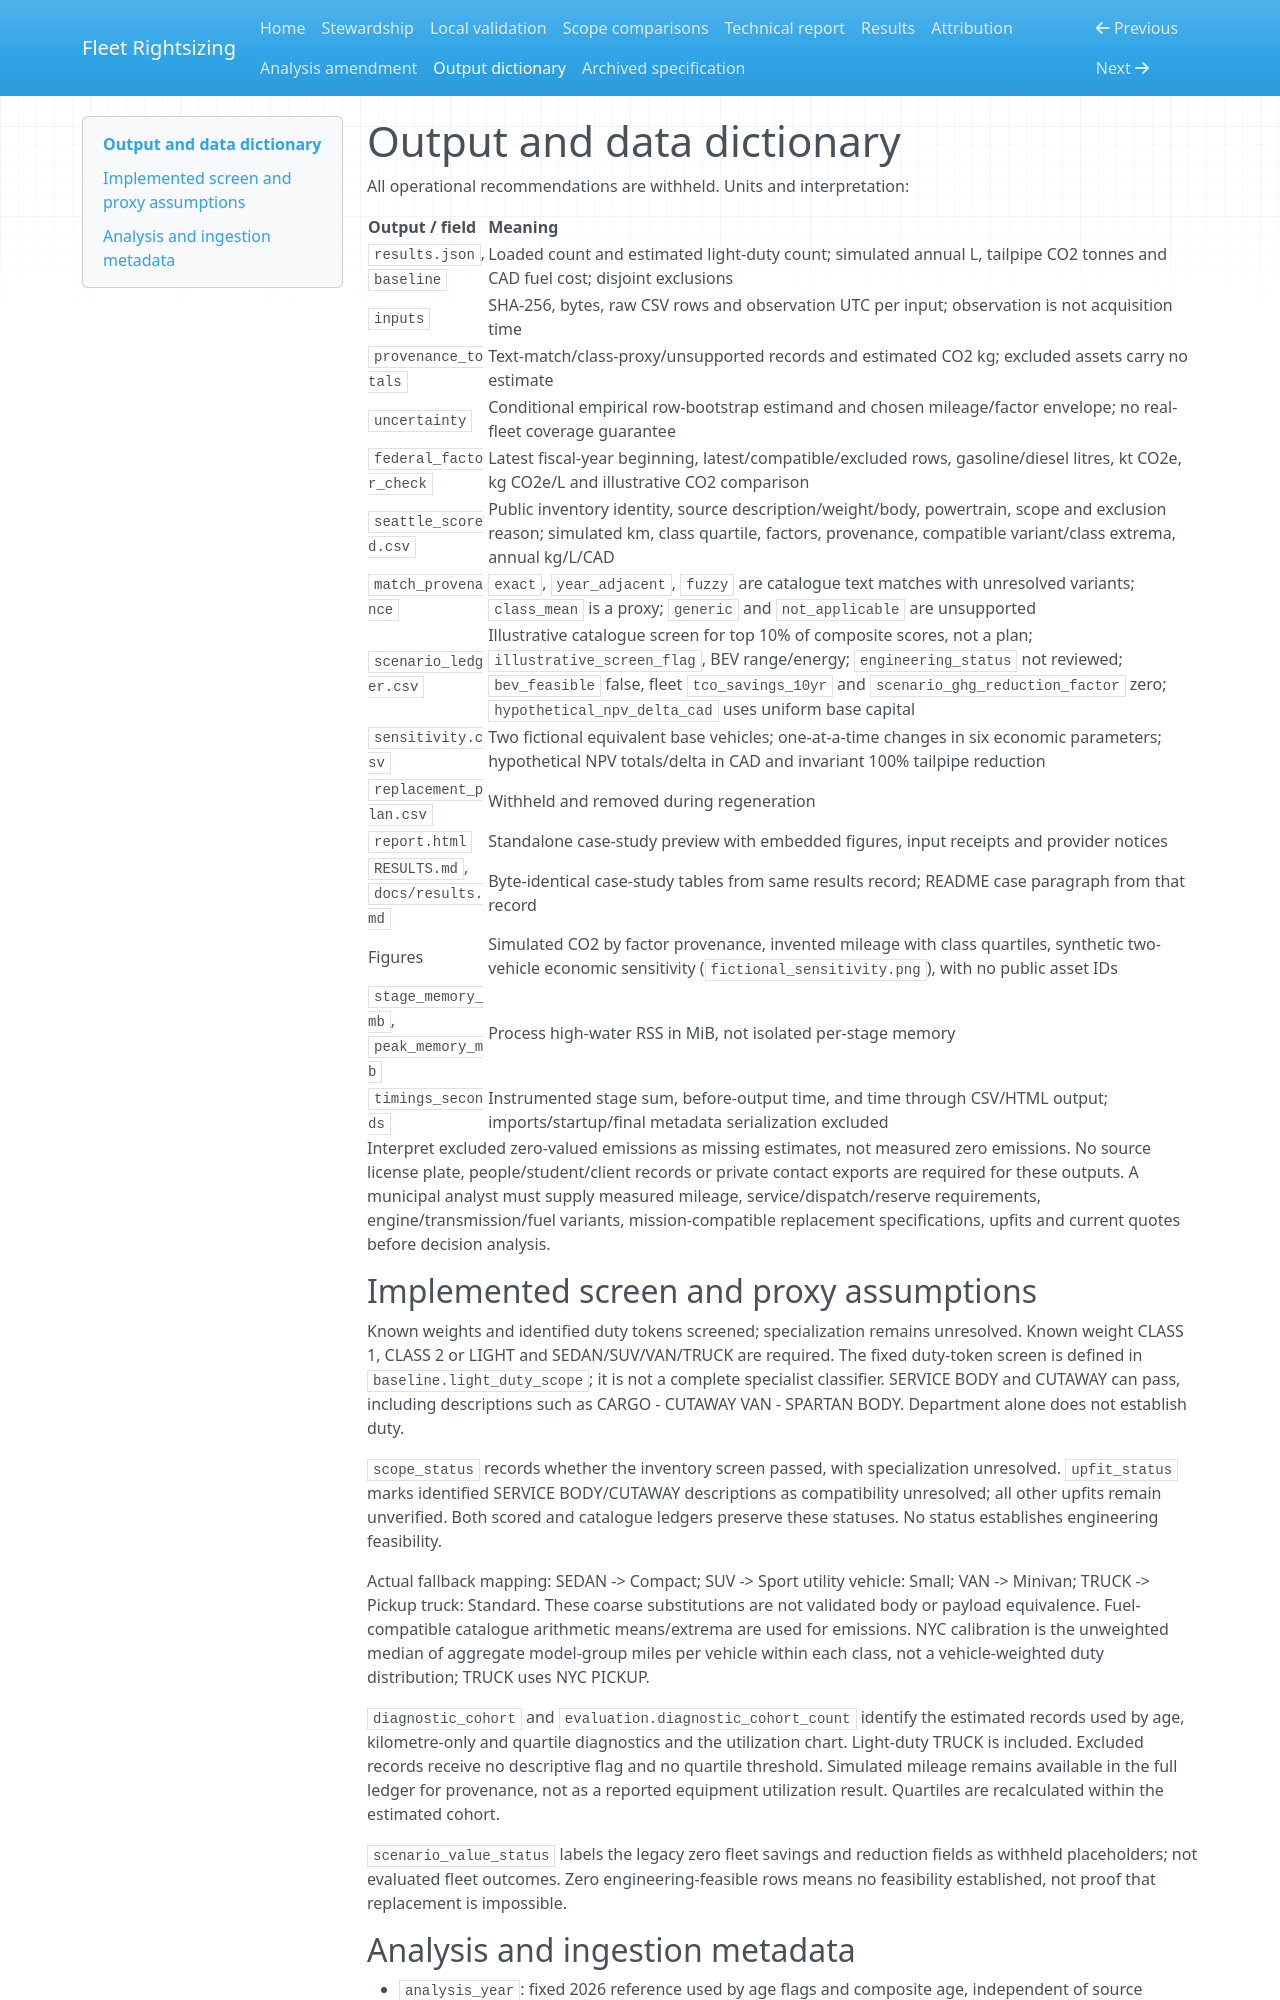

repository: transitxlabs/fleet-rightsizing · page: OUTPUT_DICTIONARY/index.html · generator: mkdocs

# Output and data dictionary

All operational recommendations are withheld. Units and interpretation:

| Output / field | Meaning |
| --- | --- |
| `results.json`, `baseline` | Loaded count and estimated light-duty count; simulated annual L, tailpipe CO2 tonnes and CAD fuel cost; disjoint exclusions |
| `inputs` | SHA-256, bytes, raw CSV rows and observation UTC per input; observation is not acquisition time |
| `provenance_totals` | Text-match/class-proxy/unsupported records and estimated CO2 kg; excluded assets carry no estimate |
| `uncertainty` | Conditional empirical row-bootstrap estimand and chosen mileage/factor envelope; no real-fleet coverage guarantee |
| `federal_factor_check` | Latest fiscal-year beginning, latest/compatible/excluded rows, gasoline/diesel litres, kt CO2e, kg CO2e/L and illustrative CO2 comparison |
| `seattle_scored.csv` | Public inventory identity, source description/weight/body, powertrain, scope and exclusion reason; simulated km, class quartile, factors, provenance, compatible variant/class extrema, annual kg/L/CAD |
| `match_provenance` | `exact`, `year_adjacent`, `fuzzy` are catalogue text matches with unresolved variants; `class_mean` is a proxy; `generic` and `not_applicable` are unsupported |
| `scenario_ledger.csv` | Illustrative catalogue screen for top 10% of composite scores, not a plan; `illustrative_screen_flag`, BEV range/energy; `engineering_status` not reviewed; `bev_feasible` false, fleet `tco_savings_10yr` and `scenario_ghg_reduction_factor` zero; `hypothetical_npv_delta_cad` uses uniform base capital |
| `sensitivity.csv` | Two fictional equivalent base vehicles; one-at-a-time changes in six economic parameters; hypothetical NPV totals/delta in CAD and invariant 100% tailpipe reduction |
| `replacement_plan.csv` | Withheld and removed during regeneration |
| `report.html` | Standalone case-study preview with embedded figures, input receipts and provider notices |
| `RESULTS.md`, `docs/results.md` | Byte-identical case-study tables from same results record; README case paragraph from that record |
| Figures | Simulated CO2 by factor provenance, invented mileage with class quartiles, synthetic two-vehicle economic sensitivity (`fictional_sensitivity.png`), with no public asset IDs |
| `stage_memory_mb`, `peak_memory_mb` | Process high-water RSS in MiB, not isolated per-stage memory |
| `timings_seconds` | Instrumented stage sum, before-output time, and time through CSV/HTML output; imports/startup/final metadata serialization excluded |

Interpret excluded zero-valued emissions as missing estimates, not measured zero emissions. No source license plate, people/student/client records or private contact exports are required for these outputs. A municipal analyst must supply measured mileage, service/dispatch/reserve requirements, engine/transmission/fuel variants, mission-compatible replacement specifications, upfits and current quotes before decision analysis.

## Implemented screen and proxy assumptions

Known weights and identified duty tokens screened; specialization remains unresolved. Known weight CLASS 1, CLASS 2 or LIGHT and SEDAN/SUV/VAN/TRUCK are required. The fixed duty-token screen is defined in `baseline.light_duty_scope`; it is not a complete specialist classifier. SERVICE BODY and CUTAWAY can pass, including descriptions such as CARGO - CUTAWAY VAN - SPARTAN BODY. Department alone does not establish duty.

`scope_status` records whether the inventory screen passed, with specialization unresolved. `upfit_status` marks identified SERVICE BODY/CUTAWAY descriptions as compatibility unresolved; all other upfits remain unverified. Both scored and catalogue ledgers preserve these statuses. No status establishes engineering feasibility.

Actual fallback mapping: SEDAN -> Compact; SUV -> Sport utility vehicle: Small; VAN -> Minivan; TRUCK -> Pickup truck: Standard. These coarse substitutions are not validated body or payload equivalence. Fuel-compatible catalogue arithmetic means/extrema are used for emissions. NYC calibration is the unweighted median of aggregate model-group miles per vehicle within each class, not a vehicle-weighted duty distribution; TRUCK uses NYC PICKUP.

`diagnostic_cohort` and `evaluation.diagnostic_cohort_count` identify the estimated records used by age, kilometre-only and quartile diagnostics and the utilization chart. Light-duty TRUCK is included. Excluded records receive no descriptive flag and no quartile threshold. Simulated mileage remains available in the full ledger for provenance, not as a reported equipment utilization result. Quartiles are recalculated within the estimated cohort.

`scenario_value_status` labels the legacy zero fleet savings and reduction fields as withheld placeholders; not evaluated fleet outcomes. Zero engineering-feasible rows means no feasibility established, not proof that replacement is impossible.
